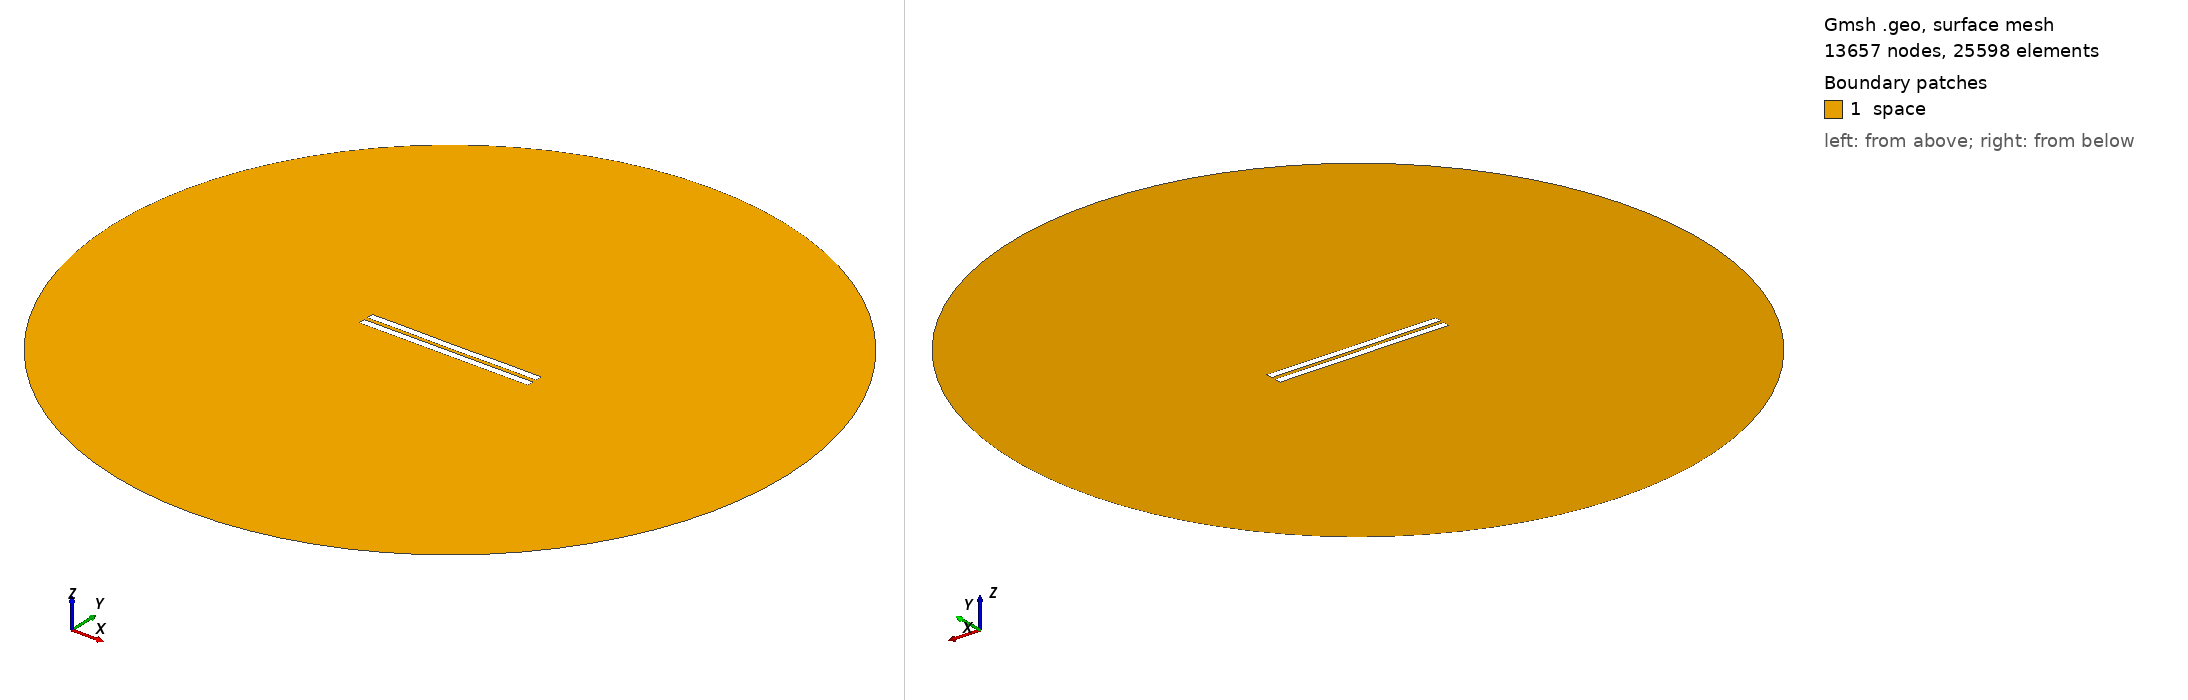

Gmsh geometry script, surface-meshed: 13657 nodes, 25598 surface elements. Boundary patches (legend numbers): 1 space. Left view from above one corner, right view from below the opposite corner. Legend entries are the model's physical surfaces. The drawing asked Gmsh for element sizes between 1% and 20% of the model's largest extent; the script's own settings can give other sizes.

=== 2789.geo (drawn) ===
//---------------------------------------
// Geometry kernel
//---------------------------------------

SetFactory("OpenCASCADE");



//---------------------------------------
// Parameters of the geometry
//---------------------------------------

// Overetch of the upper plate
overetch = 0.0;

// Distance between the plates
distance = 2.5;

// Discretization over the x axis (for the deformation)
nx = 50; 

// Length of the plate
L = 100 - overetch; 

// Number of modes
n = 4; 

// 1st mode coefficient
coeff(1) = 0.0;
beta(1) = 0.596864 * 3.1415926535 / L;

// 2nd mode coefficient
coeff(2) = -0.075;
beta(2) = 1.49418 * 3.1415926535 / L;

// 3rd mode coefficient
coeff(3) = 0.0;
beta(3) = 2.50025 * 3.1415926535 / L;

// 4th mode coefficient
coeff(4) = 0.07499999999999998;
beta(4) = 3.49999 * 3.1415926535 / L;



//---------------------------------------
// Upper plate (deformed rectangle)
//---------------------------------------

// Coordiantes of the upper plate
xmin = -50;
xmax = 50 - overetch;

// Height of the upper plate
yheight = 4 - 2 * overetch;

// Indexes of the points
UpperID[] = {};
LowerID[] = {};
LeftID[] = {};
RightID[] = {};

// Point index
p = 1;

// Horizontal edges
For i In {1:nx}
    x = xmin + (i-1)*(xmax - xmin)/(nx-1);

    y_bottom = distance / 2 + overetch;
    For j In {1:n}
        C = (Cosh(beta(j)*L) + Cos(beta(j)*L)) / (Sinh(beta(j)*L) + Sin(beta(j)*L));
        y_bottom  = y_bottom + coeff(j) * (Cosh(beta(j)*(x+50)) - Cos(beta(j)*(x+50)) - C * (Sinh(beta(j)*(x+50)) - Sin(beta(j)*(x+50))));
    EndFor

    y_top = y_bottom + yheight;

    Point(p) = {x, y_top, 0, 1.0};
    UpperID[i] = p;
    p = p + 1;

    Point(p) = {x, y_bottom, 0, 1.0};
    LowerID[i] = p;
    p = p + 1;
EndFor

// Create point lists
UpperPts[] = {}; LowerPts[] = {};
For i In {1:nx}
  UpperPts[] += {UpperID[i]};
  LowerPts[] += {LowerID[i]};
EndFor

// Build splines
Spline(1) = {UpperPts[]};
Spline(2) = {LowerPts[]};
Line(3) = {LowerPts[nx-1], UpperPts[nx-1]};
Line(4) = {LowerPts[0], UpperPts[0]};

// Build the plane surface
Curve Loop(1) = {2, 3, -1, -4};
Plane Surface(1) = {1};



//---------------------------------------
// Lower plate (rectangle)
//---------------------------------------

// Vertices
Point(1001) = {-50, -1, 0, 1.0};
Point(1002) = { 50, -1, 0, 1.0};
Point(1003) = { 50,  -5, 0, 1.0};
Point(1004) = {-50,  -5, 0, 1.0};

// Edges
Line(5) = {1001, 1002};
Line(6) = {1002, 1003};
Line(7) = {1003, 1004};
Line(8) = {1004, 1001};

// Plane surface
Line Loop(2) = {5, 6, 7, 8};
Plane Surface(2) = {2}; 



//---------------------------------------
// Outer (fictious) boundary
//---------------------------------------

// Points
Point(1005) = {0, 0, 0};       // Center
Point(1006) = {200, 0, 0};     // Start point
Point(1007) = {0, 200, 0};     // 90 degrees
Point(1008) = {-200, 0, 0};    // 180 degrees
Point(1009) = {0, -200, 0};    // 270 degrees

// Circle arcs (each needs start, center, end)
Circle(9) = {1006, 1005, 1007};
Circle(10) = {1007, 1005, 1008};
Circle(11) = {1008, 1005, 1009};
Circle(12) = {1009, 1005, 1006};

// Plane surface for the entire domain
Curve Loop(3) = {9, 10, 11, 12};
Surface(3) = {3};

// Subtract the plates from the whole domain to obtain the actual domain where we want to solve the equations
BooleanDifference{ Surface{3}; Delete; }{ Surface{1}; Surface{2}; Delete; }




//---------------------------------------
// Transfinite Lines/Curves
//---------------------------------------

// Set the number of points on the boundaries
r = 7;

// Plates
Transfinite Curve {1, 2} = 50*r Using Progression 1;
Transfinite Curve {3, 4} = 2*r Using Progression 1;
Transfinite Line {5, 7} = 50*r Using Progression 1;
Transfinite Line {6, 8} = 2*r Using Progression 1;

// Outer boundary
Transfinite Line {9, 10, 11, 12} = 20 Using Progression 1;



//---------------------------------------
// Physical groups
//---------------------------------------                

// Physical curves (boundaries)
Physical Line("force_segment", 10) = {2};
Physical Line("upper_plate", 11) = {1, 3, 4};
Physical Line("lower_plate", 12) = {5, 6, 7, 8};
Physical Line("boundary", 20) = {9, 10, 11, 12};

// Physical Surfaces
Physical Surface("space", 30) = {3};



//---------------------------------------
// 6. Generate the Mesh
//---------------------------------------

// 2D mesh generation
Mesh 2;
